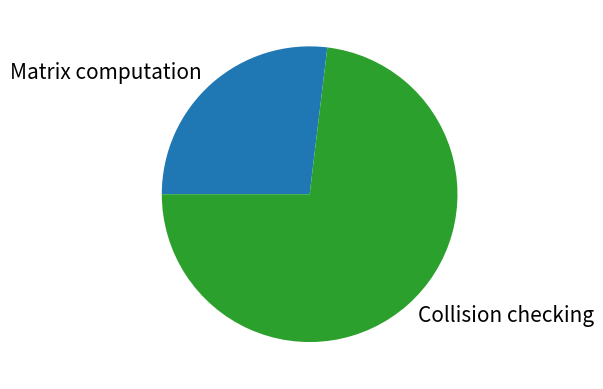

Reproduce this figure in Python.
import matplotlib.pyplot as plt
labels = 'Matrix computation', 'Collision checking'
sizes = [2230311 - 1630099, 1630099]

plt.rcParams.update({'font.size': 15})
fig, ax = plt.subplots()
ax.pie(sizes, labels=labels, colors=['#1f77b4', '#2ca02c'], startangle = 180, counterclock = False,
       labeldistance=1.1)

plt.show()
